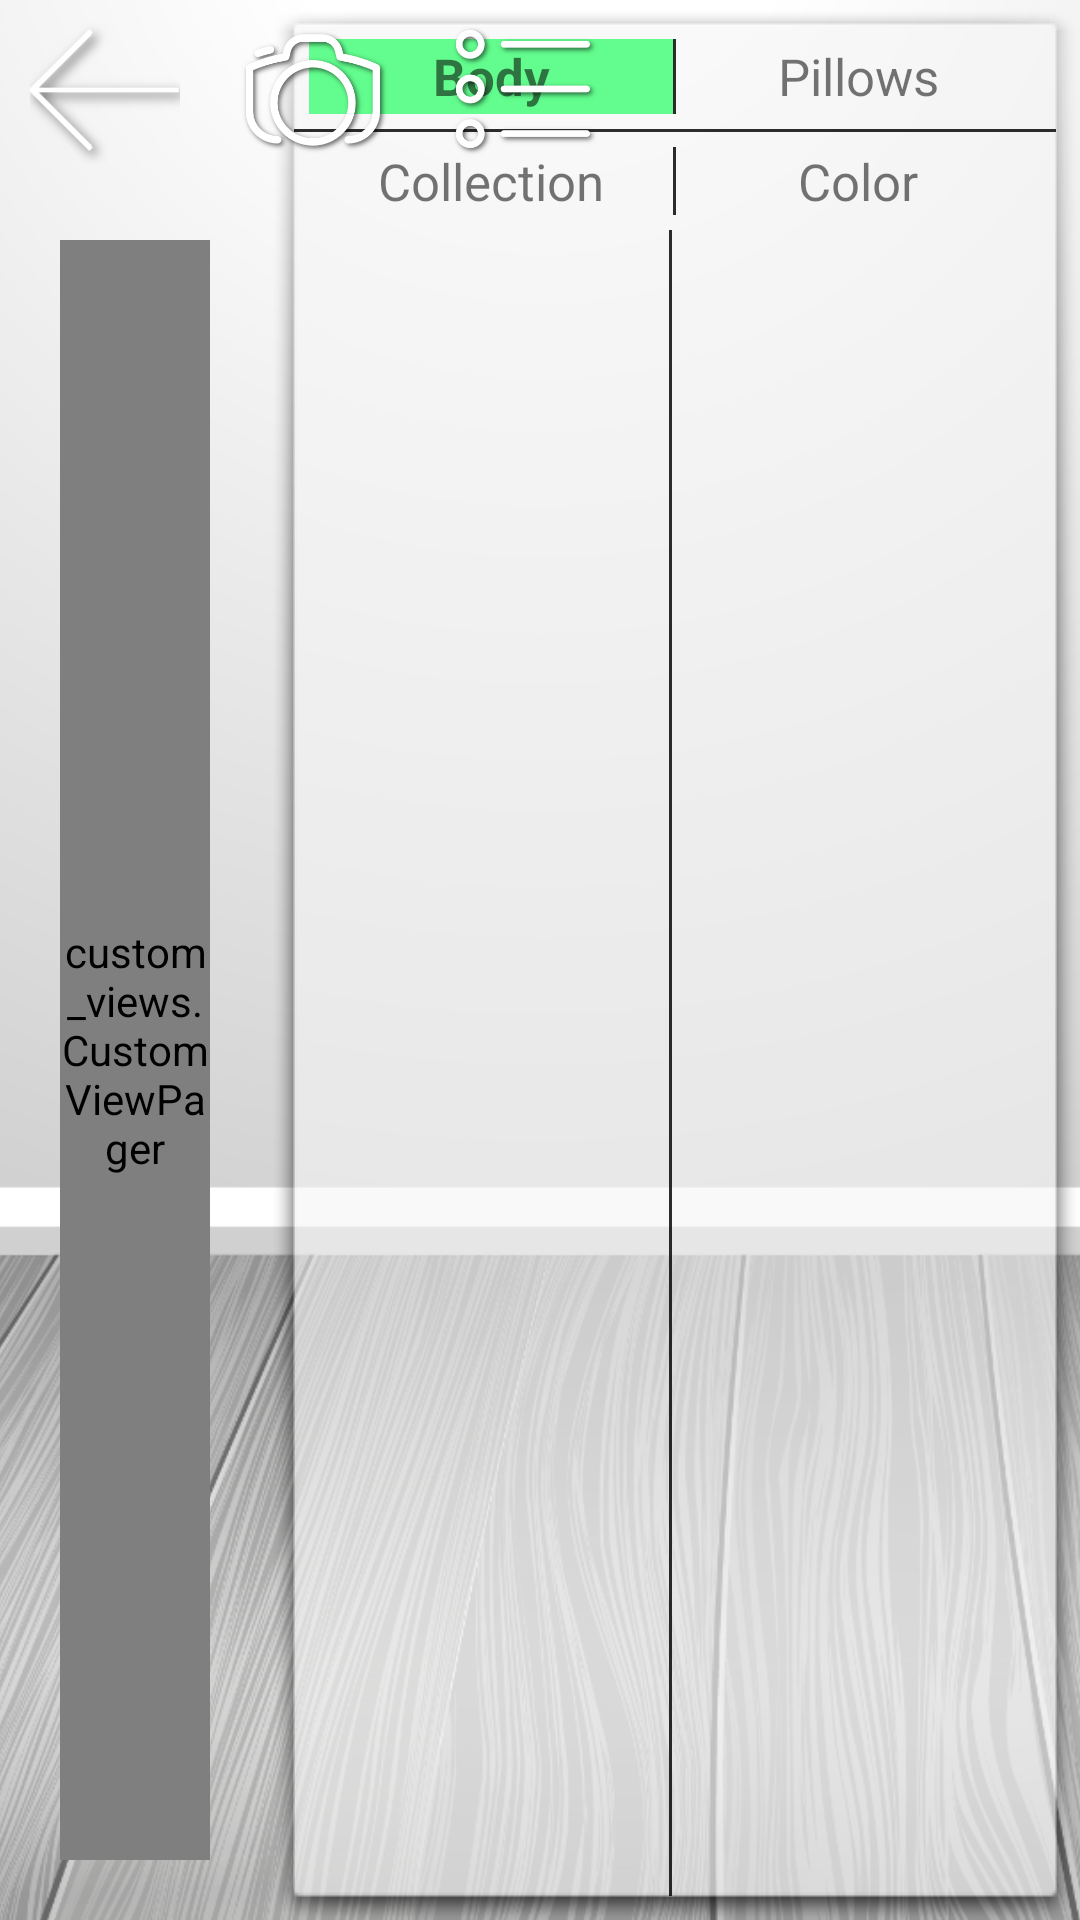

The Android layout XML behind this screen, and the referenced resources:
<!-- AndroidManifest.xml: application theme AppTheme -->
<!-- res/layout/activity_sofa_creator.xml -->
<?xml version="1.0" encoding="utf-8"?>
<FrameLayout xmlns:android="http://schemas.android.com/apk/res/android"
    xmlns:tools="http://schemas.android.com/tools"
    android:id="@+id/activity_sofa_creator"
    android:layout_width="match_parent"
    android:layout_height="match_parent"
    tools:context="creativedays.com.dilzas.SofaCreatorActivity">

    <ImageView
        android:layout_width="match_parent"
        android:layout_height="match_parent"
        android:scaleType="centerCrop"
        android:src="@drawable/living_room_bg" />


    <LinearLayout
        android:layout_width="match_parent"
        android:layout_height="match_parent"
        android:orientation="horizontal">

        <FrameLayout
            android:id="@+id/pagers_layout"
            android:layout_width="match_parent"
            android:layout_height="match_parent"
            android:layout_marginTop="60dp"
            android:layout_weight="1"
            android:padding="20dp">

            <custom_views.CustomViewPager
                android:id="@+id/body_pager"
                android:layout_width="match_parent"
                android:layout_height="match_parent"></custom_views.CustomViewPager>

            <custom_views.CustomViewPager
                android:id="@+id/pilows_pager"
                android:layout_width="match_parent"
                android:layout_height="match_parent"></custom_views.CustomViewPager>
        </FrameLayout>

        <LinearLayout
            android:id="@+id/toolbox"
            android:layout_width="270dp"
            android:layout_height="match_parent"
            android:background="@drawable/tools_bg_light"
            android:orientation="vertical">

            <LinearLayout
                android:layout_width="match_parent"
                android:layout_height="35dp"
                android:padding="5dp">

                <TextView
                    android:background="@color/selected_blue_trans"
                    android:id="@+id/body_tab"
                    android:textStyle="bold"
                    android:layout_width="0dp"
                    android:layout_height="match_parent"
                    android:layout_weight="1"
                    android:gravity="center"
                    android:text="@string/body"
                    android:textSize="17sp" />

                <View
                    android:layout_width="1dp"
                    android:layout_height="match_parent"
                    android:background="@color/menu_text" />

                <TextView
                    android:id="@+id/pillows_tab"
                    android:layout_width="0dp"
                    android:layout_height="match_parent"
                    android:layout_weight="1"
                    android:gravity="center"
                    android:text="@string/pillows"
                    android:textSize="17sp" />

            </LinearLayout>

            <View
                android:layout_width="match_parent"
                android:layout_height="1dp"
                android:background="@color/menu_text" />
            <LinearLayout
                android:layout_width="match_parent"
                android:layout_height="wrap_content"
                android:padding="5dp">

                <TextView
                    android:layout_width="0dp"
                    android:layout_height="wrap_content"
                    android:layout_weight="1"
                    android:gravity="center_horizontal"
                    android:text="@string/collection"
                    android:textSize="17sp" />

                <View
                    android:layout_width="1dp"
                    android:layout_height="match_parent"
                    android:background="@color/menu_text" />

                <TextView
                    android:layout_width="0dp"
                    android:layout_height="wrap_content"
                    android:layout_weight="1"
                    android:gravity="center_horizontal"
                    android:text="@string/color"
                    android:textSize="17sp" />

            </LinearLayout>


            <FrameLayout
                android:layout_width="match_parent"
                android:layout_height="match_parent">
                <LinearLayout
                    android:visibility="gone"
                    android:id="@+id/pillows_settings"
                    android:layout_width="match_parent"
                    android:layout_height="match_parent"
                    android:orientation="horizontal">

                    <android.support.v7.widget.RecyclerView
                        android:id="@+id/pillows_fabrics"
                        android:layout_width="0dp"
                        android:layout_height="match_parent"
                        android:layout_weight="1" />

                    <View
                        android:layout_width="1dp"
                        android:layout_height="match_parent"
                        android:background="@color/menu_text" />

                    <android.support.v7.widget.RecyclerView
                        android:id="@+id/pillows_colors"
                        android:layout_width="0dp"
                        android:layout_height="match_parent"
                        android:layout_weight="1" />
                </LinearLayout>

                <LinearLayout
                    android:id="@+id/body_settings"
                    android:layout_width="match_parent"
                    android:layout_height="match_parent"
                    android:orientation="horizontal">

                    <android.support.v7.widget.RecyclerView
                        android:layout_gravity="center_horizontal"
                        android:id="@+id/body_fabrics"
                        android:layout_width="125dp"
                        android:layout_height="match_parent"
                         />

                    <View
                        android:layout_width="1dp"
                        android:layout_height="match_parent"
                        android:background="@color/menu_text" />

                    <android.support.v7.widget.RecyclerView
                        android:layout_gravity="center_horizontal"
                        android:id="@+id/body_colors"
                        android:layout_width="125dp"
                        android:layout_height="match_parent"
                         />
                </LinearLayout>
            </FrameLayout>
        </LinearLayout>

    </LinearLayout>

    <LinearLayout
        android:layout_marginLeft="10dp"
        android:layout_marginTop="5dp"
        android:orientation="horizontal"
        android:layout_width="wrap_content"
        android:layout_height="wrap_content">

        <ImageView
            android:id="@+id/back"
            android:src="@drawable/back_white"
            android:layout_width="50dp"
            android:layout_height="50dp" />

        <ImageView
            android:id="@+id/camera"
            android:layout_marginLeft="20dp"
            android:src="@drawable/camera"
            android:layout_width="50dp"
            android:layout_height="50dp" />

        <ImageView
            android:id="@+id/menu"
            android:layout_marginLeft="20dp"
            android:src="@drawable/menu"
            android:layout_width="50dp"
            android:layout_height="50dp" />
    </LinearLayout>

</FrameLayout>
<!-- resources referenced by this layout -->
<resources>
  <color name="menu_text">#d2000000</color>
  <color name="selected_blue_trans">#c638ff70</color>
  <!-- drawable back_white: png bitmap (drawable, 2023 bytes) -->
  <!-- drawable camera: png bitmap (drawable, 26726 bytes) -->
  <!-- drawable living_room_bg: png bitmap (drawable-xhdpi, 1001449 bytes) -->
  <!-- drawable menu: png bitmap (drawable-xhdpi, 11779 bytes) -->
  <string name="body">Body</string>
  <string name="collection">Collection</string>
  <string name="color">Color</string>
  <string name="pillows">Pillows</string>
  <style name="AppTheme" parent="Theme.AppCompat.Light.NoActionBar">
          
  
          <item name="colorAccent">@color/colorAccent</item>
      </style>
  <color name="colorAccent">#4b4b4b</color>
</resources>
